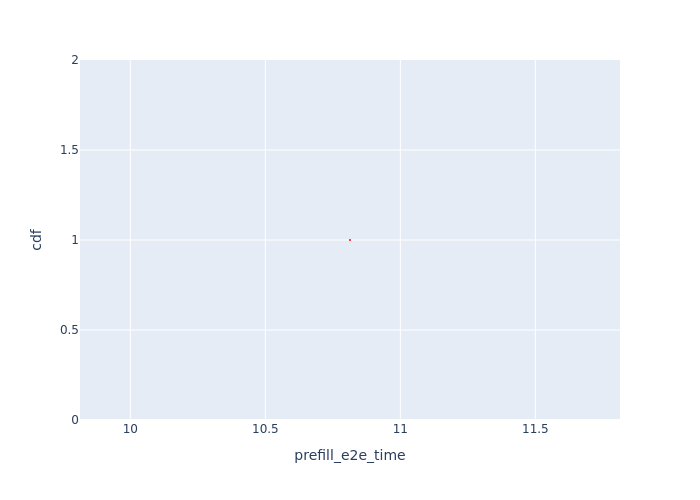

Data behind this chart, as committed beside it:
Request Id, prefill_e2e_time, cdf
0_1, 10.81, 1.0
